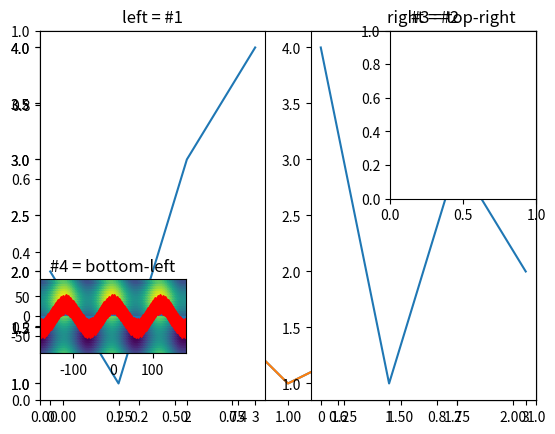
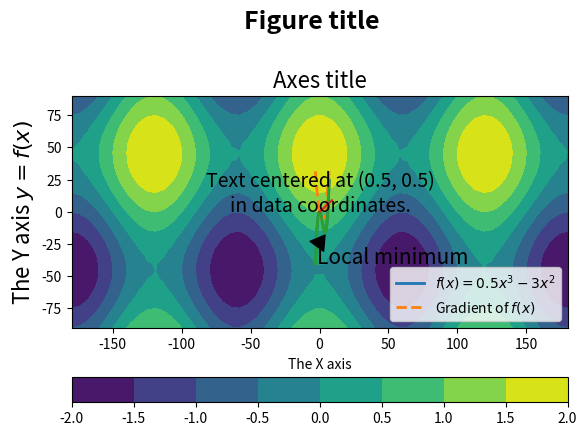

Source code (Python) for these figures, in order:
%matplotlib inline
import matplotlib.pyplot as plt



fig = plt.figure()
plt.show()

ax = plt.axes()
plt.show()

ax = plt.axes()
line1, = ax.plot([0, 1, 2, 1.5], [3, 1, 2, 4])
plt.show()

plt.plot([0, 1, 2, 1.5], [3, 1, 2, 4])
plt.show()

ax_left = plt.subplot(1, 2, 1)
plt.plot([2,1,3,4])
plt.title('left = #1')

ax_right = plt.subplot(1, 2, 2)
plt.plot([4,1,3,2])
plt.title('right = #2')
plt.show()

top_right_ax = plt.subplot(2, 3, 3, title='#3 = top-right')
bottom_left_ax = plt.subplot(2, 3, 4, title='#4 = bottom-left')
plt.show()

import numpy as np

x = np.linspace(-180, 180, 60)
y = np.linspace(-90, 90, 30)
x2d, y2d = np.meshgrid(x, y)
data = np.cos(3 * np.deg2rad(x2d)) + np.sin(2 * np.deg2rad(y2d))

plt.contourf(x, y, data)
plt.show()

plt.imshow(data, extent=[-180, 180, -90, 90],
           interpolation='nearest', origin='lower')
plt.show()

plt.pcolormesh(x, y, data)
plt.show()

plt.scatter(x2d, y2d, c=data, s=15)
plt.show()

plt.bar(x, data.sum(axis=0), width=np.diff(x)[0])
plt.show()

plt.plot(x, data.sum(axis=0), linestyle='--',
         marker='d', markersize=10, color='red')
plt.show()

fig = plt.figure()
ax = plt.axes()
# Adjust the created axes so its topmost extent is 0.8 of the figure.
fig.subplots_adjust(top=0.8)

fig.suptitle('Figure title', fontsize=18, fontweight='bold')
ax.set_title('Axes title', fontsize=16)

ax.set_xlabel('The X axis')
ax.set_ylabel('The Y axis $y=f(x)$', fontsize=16)

ax.text(0.5, 0.5, 'Text centered at (0.5, 0.5)\nin data coordinates.',
        horizontalalignment='center', fontsize=14)

plt.show()

x = np.linspace(-3, 7, 200)
plt.plot(x, 0.5*x**3 - 3*x**2, linewidth=2,
         label='$f(x)=0.5x^3-3x^2$')
plt.plot(x, 1.5*x**2 - 6*x, linewidth=2, linestyle='--',
         label='Gradient of $f(x)$', )
plt.legend(loc='lower right')
plt.grid()
plt.show()

x = np.linspace(-180, 180, 60)
y = np.linspace(-90, 90, 30)
x2d, y2d = np.meshgrid(x, y)
data = np.cos(3 * np.deg2rad(x2d)) + np.sin(2 * np.deg2rad(y2d))

plt.contourf(x, y, data)
plt.colorbar(orientation='horizontal')
plt.show()

x = np.linspace(-3, 7, 200)
plt.plot(x, 0.5*x**3 - 3*x**2, linewidth=2)
plt.annotate('Local minimum',
             xy=(4, -18),
             xytext=(-2, -40), fontsize=15,
             arrowprops={'facecolor': 'black', 'headlength': 10})
plt.grid()
plt.show()

plt.plot(range(10))
plt.savefig('simple.svg')